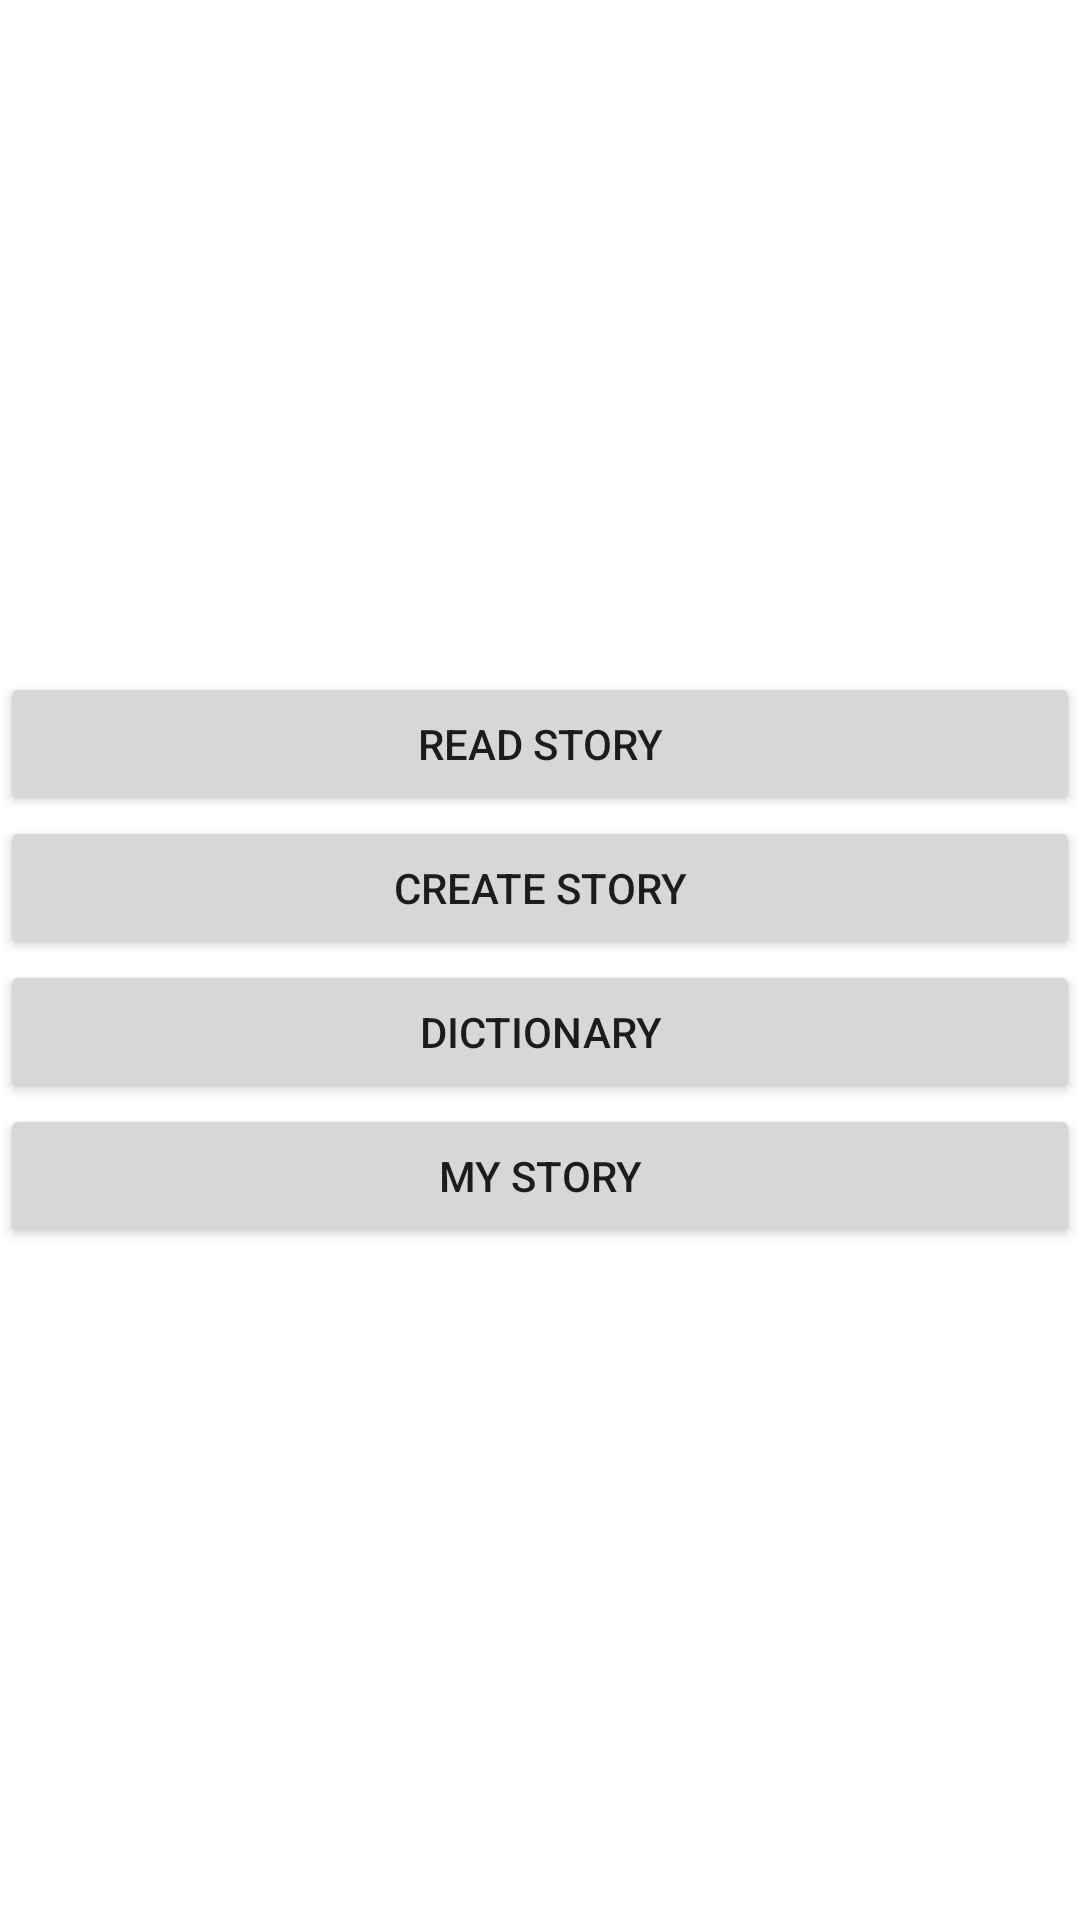

Produce the Android XML layout that renders to this screen, including the resource entries it uses.
<!-- AndroidManifest.xml: application theme Theme.ArabicYoungsterWriterApp -->
<!-- res/layout/activity_home.xml -->
<?xml version="1.0" encoding="utf-8"?>
<androidx.constraintlayout.widget.ConstraintLayout xmlns:android="http://schemas.android.com/apk/res/android"
    xmlns:app="http://schemas.android.com/apk/res-auto"
    xmlns:tools="http://schemas.android.com/tools"
    android:layout_width="match_parent"
    android:layout_height="match_parent"
    tools:context=".HomeActivity">

    <LinearLayout
        android:layout_width="match_parent"
        android:layout_height="match_parent"
        android:gravity="center"
        android:orientation="vertical">

        <Button
            android:id="@+id/btnReadStory"
            android:layout_width="match_parent"
            android:layout_height="wrap_content"
            android:text="@string/read_story" />

        <Button
            android:id="@+id/btnCreateStory"
            android:layout_width="match_parent"
            android:layout_height="wrap_content"
            android:text="@string/create_story" />

        <Button
            android:id="@+id/btnDictionary"
            android:layout_width="match_parent"
            android:layout_height="wrap_content"
            android:text="@string/dictionary" />

        <Button
            android:id="@+id/btnMyStory"
            android:layout_width="match_parent"
            android:layout_height="wrap_content"
            android:text="@string/my_story" />
    </LinearLayout>
</androidx.constraintlayout.widget.ConstraintLayout>
<!-- resources referenced by this layout -->
<resources>
  <string name="create_story">Create Story</string>
  <string name="dictionary">Dictionary</string>
  <string name="my_story">My Story</string>
  <string name="read_story">Read Story</string>
  <style name="Theme.ArabicYoungsterWriterApp" parent="Theme.MaterialComponents.DayNight.DarkActionBar">
          
          <item name="colorPrimary">@color/purple_500</item>
          <item name="colorPrimaryVariant">@color/purple_700</item>
          <item name="colorOnPrimary">@color/white</item>
          
          <item name="colorSecondary">@color/teal_200</item>
          <item name="colorSecondaryVariant">@color/teal_700</item>
          <item name="colorOnSecondary">@color/black</item>
          
          <item name="android:statusBarColor">?attr/colorPrimaryVariant</item>
          
      </style>
  <color name="purple_500">#FF6200EE</color>
  <color name="purple_700">#FF3700B3</color>
  <color name="white">#FFFFFFFF</color>
  <color name="teal_200">#FF03DAC5</color>
  <color name="teal_700">#FF018786</color>
  <color name="black">#FF000000</color>
</resources>
